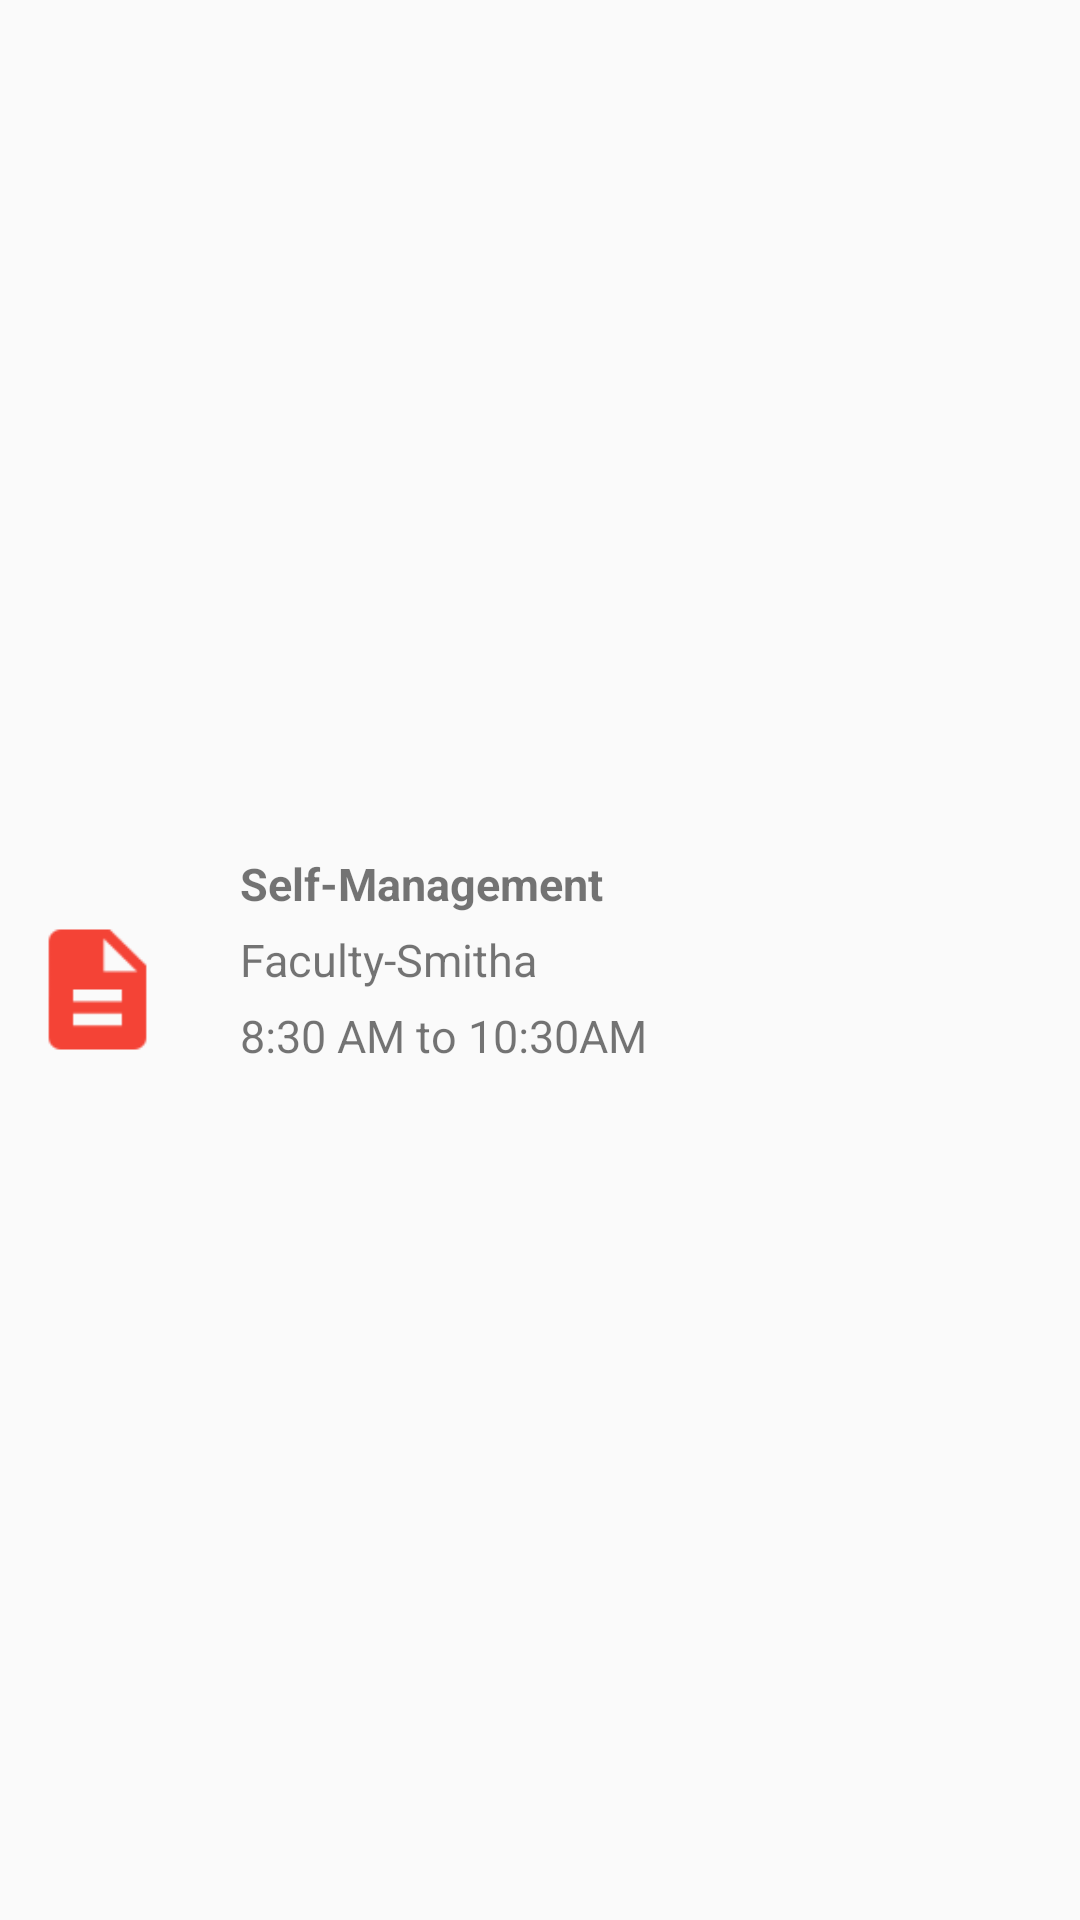

This screen was rendered from an Android layout file. Write that file and the resources it references.
<!-- AndroidManifest.xml: application theme AppTheme -->
<!-- res/layout/schedule_row1.xml -->
<?xml version="1.0" encoding="utf-8"?>
<LinearLayout xmlns:android="http://schemas.android.com/apk/res/android"
    android:layout_width="match_parent"
    android:layout_height="130dp"
    android:clickable="true"
    android:foreground="?android:attr/selectableItemBackground"
    android:orientation="vertical">


    <LinearLayout
        android:layout_width="match_parent"
        android:layout_height="match_parent"
        android:layout_gravity="center"
        android:orientation="horizontal">

        <ImageView
            android:id="@+id/imageView1"
            android:layout_width="45dp"
            android:layout_height="45dp"
            android:layout_gravity="center_vertical"
            android:layout_marginLeft="10dp"
            android:layout_marginTop="10dp"
            android:src="@drawable/calander" />

        <LinearLayout
            android:layout_width="match_parent"
            android:layout_height="wrap_content"
            android:layout_gravity="center_vertical"
            android:layout_marginLeft="15dp"
            android:orientation="vertical">

            <TextView
                android:id="@+id/courseTitle"
                android:layout_width="match_parent"
                android:layout_height="wrap_content"
                android:layout_marginLeft="10dp"
                android:layout_marginTop="10dp"
                android:ellipsize="end"
                android:maxLines="2"
                android:text="Self-Management"
                android:textSize="15sp"
                android:textStyle="bold" />

            <TextView
                android:id="@+id/courseInstructor"
                android:layout_width="match_parent"
                android:layout_height="wrap_content"
                android:layout_marginLeft="10dp"
                android:layout_marginTop="5dp"
                android:maxLines="1"
                android:text="Faculty-Smitha"
                android:textSize="15sp"
                android:textStyle="normal" />

            <TextView
                android:id="@+id/courseTimmings"
                android:layout_width="match_parent"
                android:layout_height="wrap_content"
                android:layout_marginBottom="10dp"
                android:layout_marginLeft="10dp"
                android:layout_marginTop="5dp"
                android:maxLines="1"
                android:text="8:30 AM to 10:30AM"
                android:textSize="15sp"
                android:textStyle="normal" />


        </LinearLayout>


    </LinearLayout>


</LinearLayout>
<!-- resources referenced by this layout -->
<resources>
  <!-- drawable calander: png bitmap (drawable, 1047 bytes) -->
  <style name="AppTheme" parent="Theme.AppCompat.Light.DarkActionBar">
          
          <item name="colorPrimary">@color/colorPrimary</item>
          <item name="colorPrimaryDark">@color/colorPrimaryDark</item>
          <item name="colorAccent">@color/colorPrimary</item>
  
      </style>
  <color name="colorPrimary">#03A9F4</color>
  <color name="colorPrimaryDark">#0288D1</color>
</resources>
